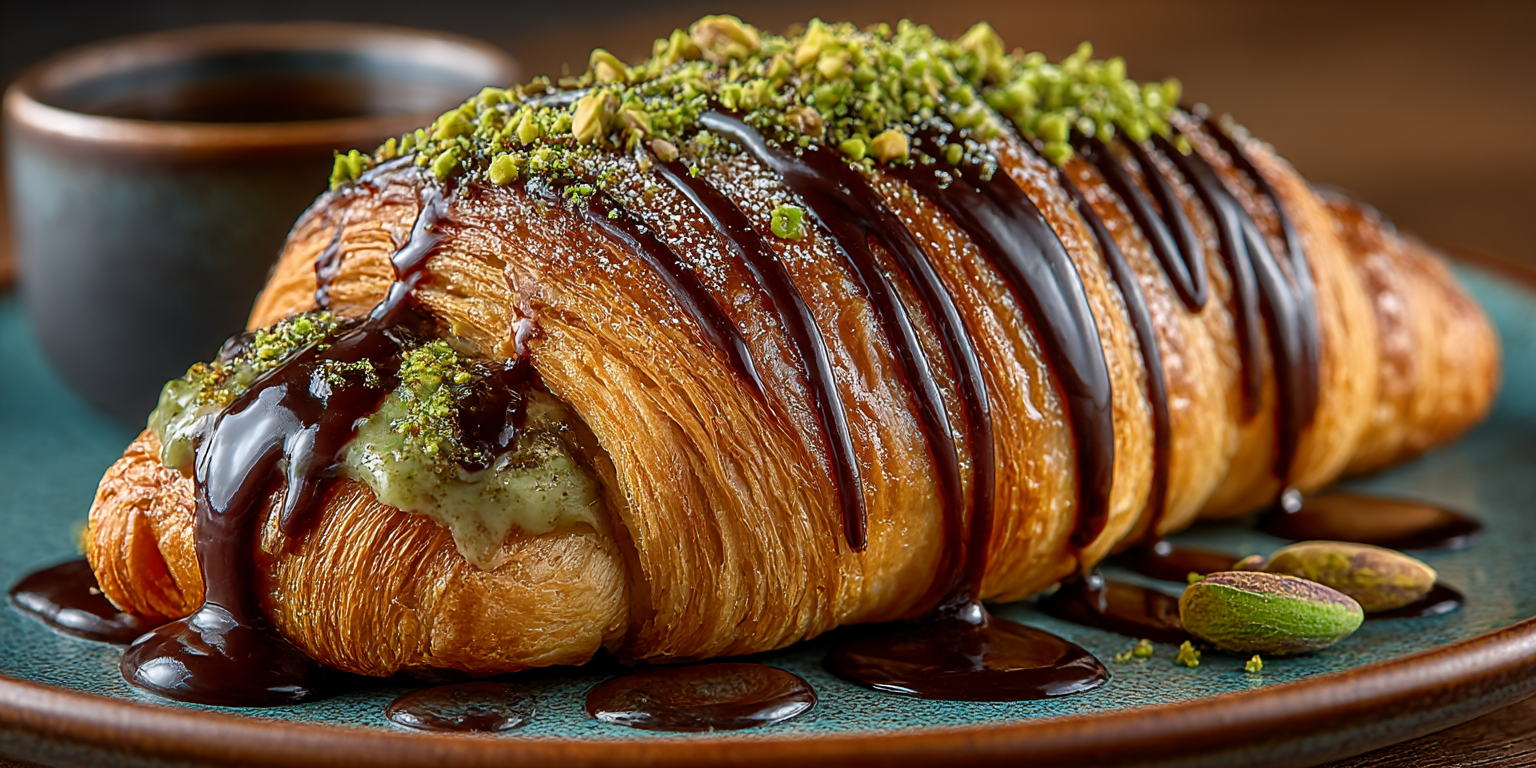
Generation parameters embedded in this image by Midjourney (PNG 'Description' text chunk):
A waffle-croissant with pistachio sauce, chocolate sauce, and pistachio bits on top, placed on a wooden table, plate rotated by 20 degrees. Minimal sauce around the croissant. Soft, warm lighting, detailed textures, and appetizing presentation. Make the croissant flatter on its height. Both sauces must be visible, a pattern alterning on the surface as if it had been poured randomly.Aspect ratio 4:3. --ar 2:1 --stylize 300 --v 7 --draft Job ID: 15417b3c-056f-4d33-b6ac-33dfe4c6346c